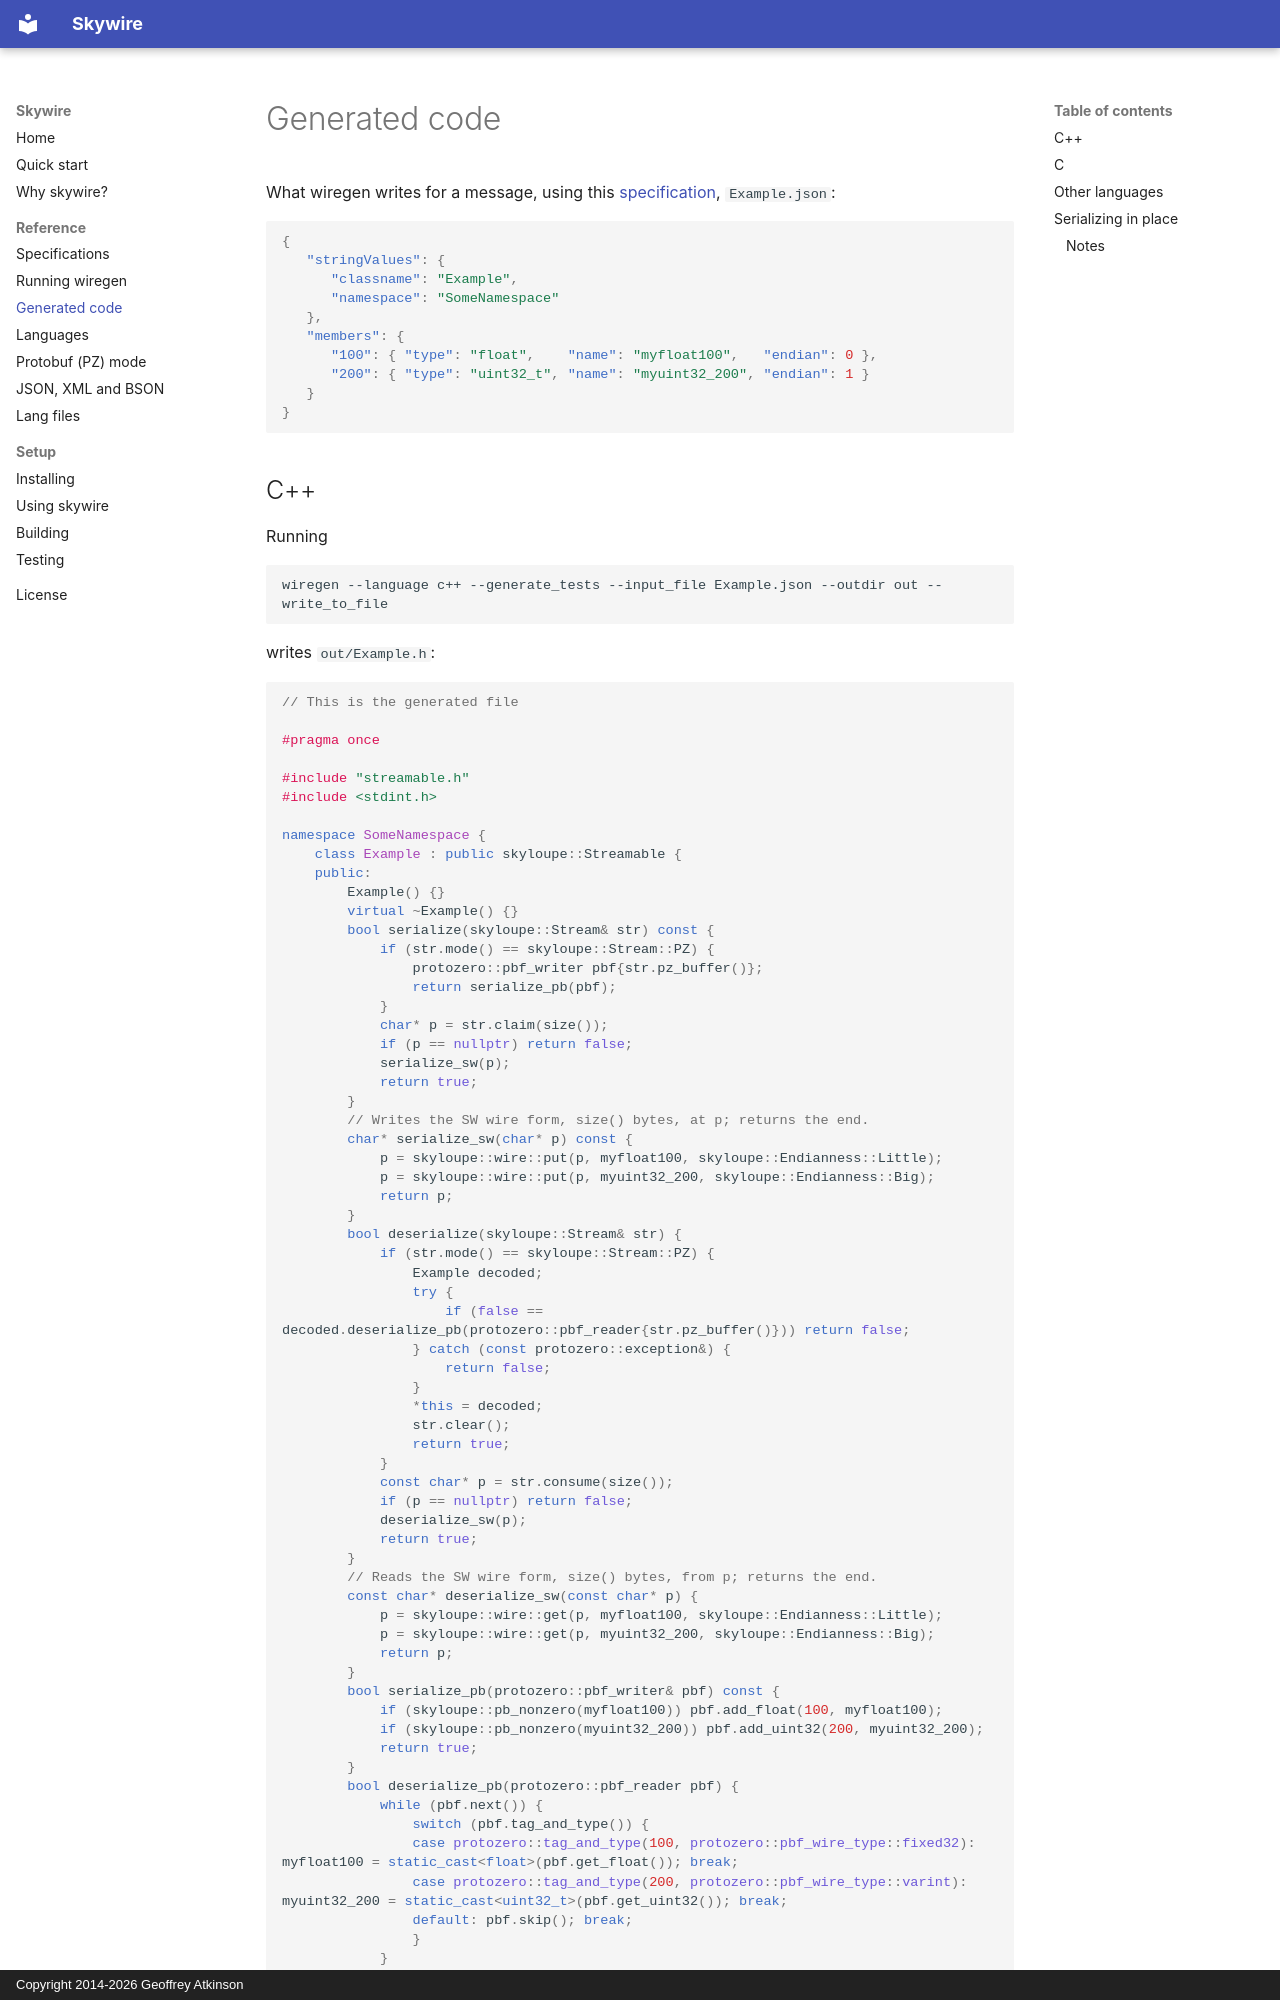

repository: gatkinso/skywire · page: generated-code/index.html · generator: mkdocs · copyright: Copyright 2014-2026 Geoffrey Atkinson

# Generated code

What wiregen writes for a message, using this [specification](specs.md),
`Example.json`:

```json
{
   "stringValues": {
      "classname": "Example",
      "namespace": "SomeNamespace"
   },
   "members": {
      "100": { "type": "float",    "name": "myfloat100",   "endian": 0 },
      "200": { "type": "uint32_t", "name": "myuint32_200", "endian": 1 }
   }
}
```
